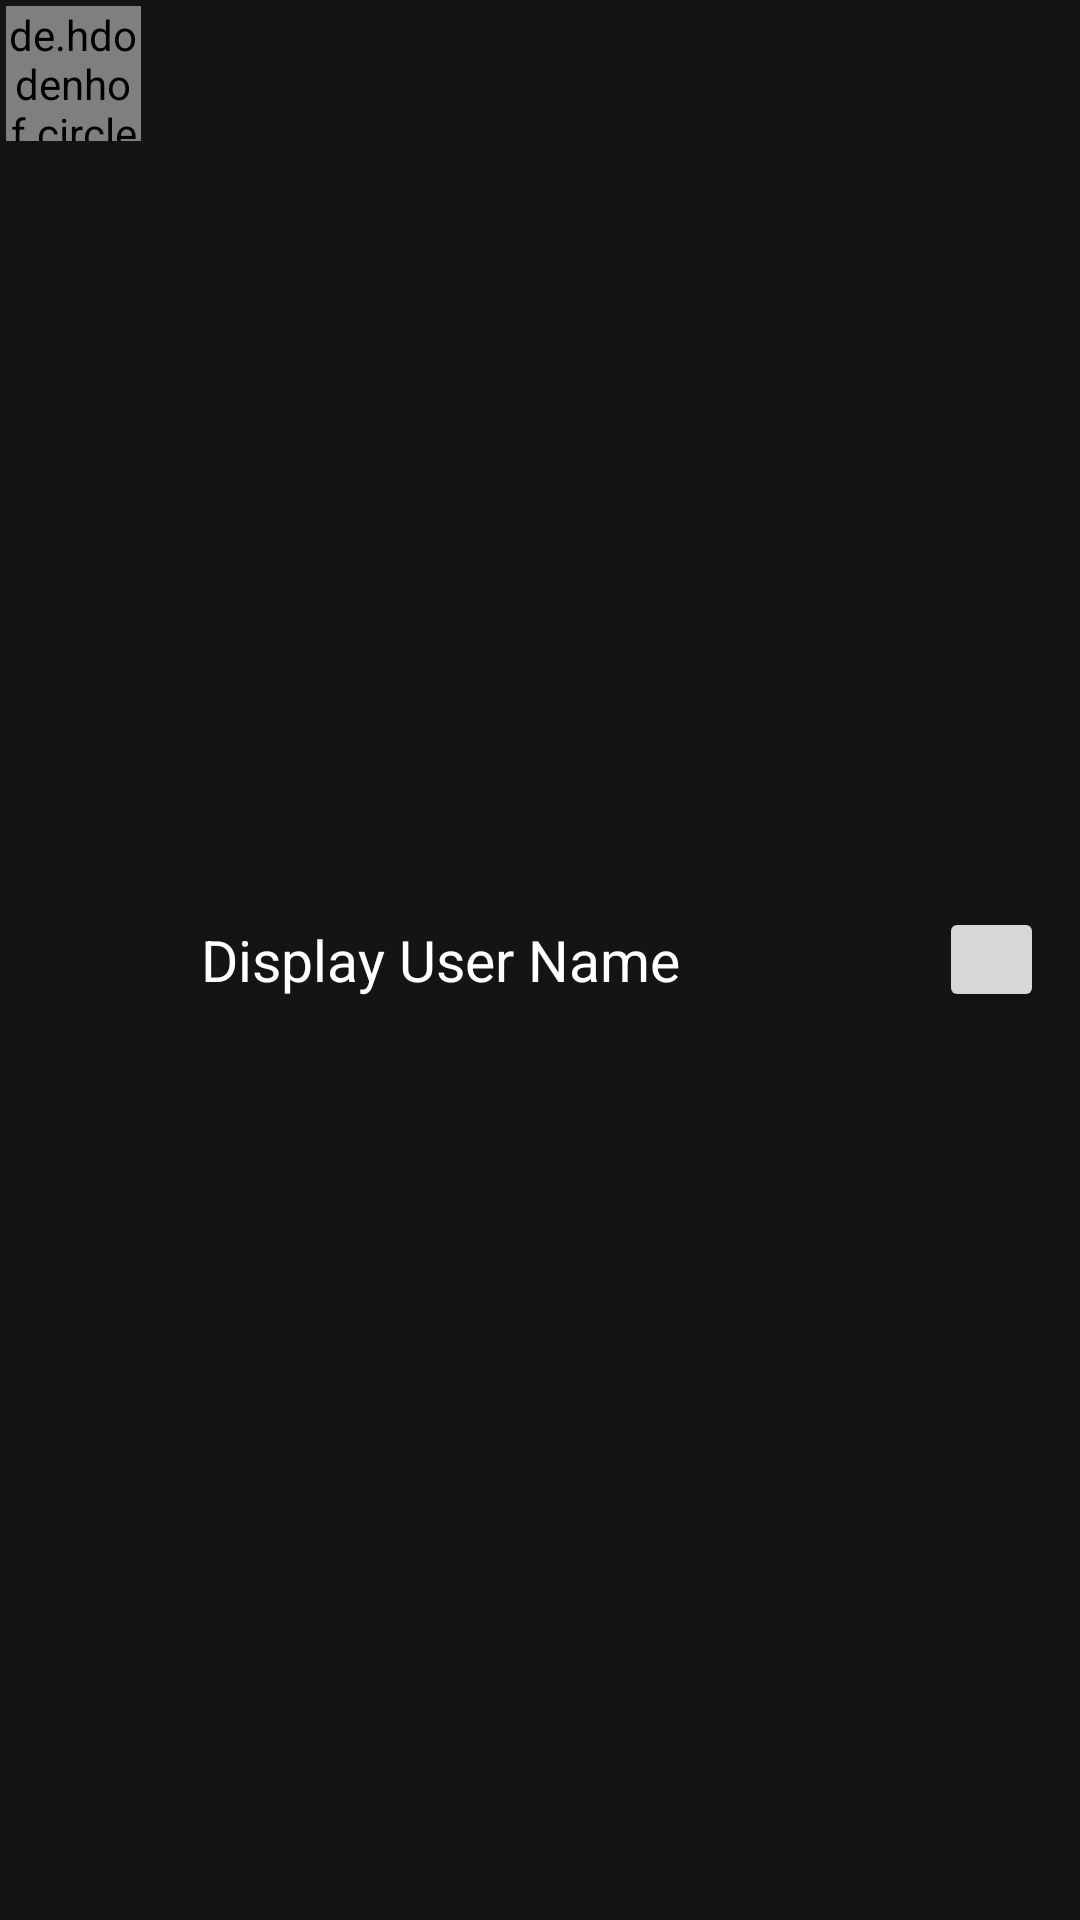

Reconstruct the res/layout file that produces this screen, plus the resources it refers to.
<!-- AndroidManifest.xml: application theme AppTheme -->
<!-- res/layout/chat_bar_layout.xml -->
<?xml version="1.0" encoding="utf-8"?>
<LinearLayout xmlns:android="http://schemas.android.com/apk/res/android"
    xmlns:tools="http://schemas.android.com/tools"
    android:layout_width="fill_parent"
    android:layout_height="wrap_content"
    android:background="@color/colorPrimary"
    android:gravity="start"
    android:orientation="horizontal"
    android:padding="2dp">

    <RelativeLayout
        android:layout_width="match_parent"
        android:layout_height="match_parent">
        <de.hdodenhof.circleimageview.CircleImageView
            android:id="@+id/custom_profile_image"
            android:layout_width="45dp"
            android:layout_height="45dp"
            android:src="@drawable/logo_def"
            tools:ignore="InvalidId" />

        <TextView
            android:id="@+id/custom_user_profile_name"
            android:layout_width="wrap_content"
            android:layout_height="wrap_content"
            android:layout_gravity="center_vertical"
            android:layout_centerVertical = "true"
            android:layout_marginLeft="65dp"
            android:text="Display User Name"
            android:textColor="@android:color/background_light"
            android:textSize="19sp" />
        <Button
            android:layout_width="35dp"
            android:layout_height="35dp"
            android:layout_centerVertical="true"
            android:onClick="startThemeSelect"
            android:layout_marginRight="10dp"
            android:layout_alignParentEnd="true"/>
    </RelativeLayout>
</LinearLayout>
<!-- resources referenced by this layout -->
<resources>
  <color name="colorPrimary">#141414</color>
  <!-- drawable logo_def: png bitmap (drawable, 20040 bytes) -->
  <style name="AppTheme" parent="Theme.AppCompat.Light.DarkActionBar">
          
          <item name="colorPrimary">@color/colorPrimary</item>
          <item name="colorPrimaryDark">@color/colorPrimaryDark</item>
          <item name="colorAccent">@color/colorAccent</item>
          <item name="android:windowActivityTransitions" tools:targetApi="lollipop">true</item>
      </style>
  <color name="colorPrimaryDark">#212121</color>
  <color name="colorAccent">#c70007</color>
</resources>
